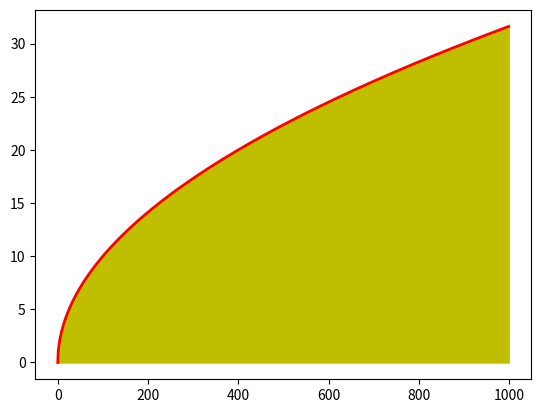

Write the Python code that produced this figure. (Note: this script raises an exception after producing the figure.)
from matplotlib.pyplot import *
import matplotlib.pyplot as plt
import numpy as np
from math import sqrt

t = range(1000)
y = [sqrt(i) for i in t]
plt.plot(t, y, color='r', lw=2)
plt.fill_between(t, y, color='y')
plt.savefig('./img/rec15.jpg')
plt.show()

